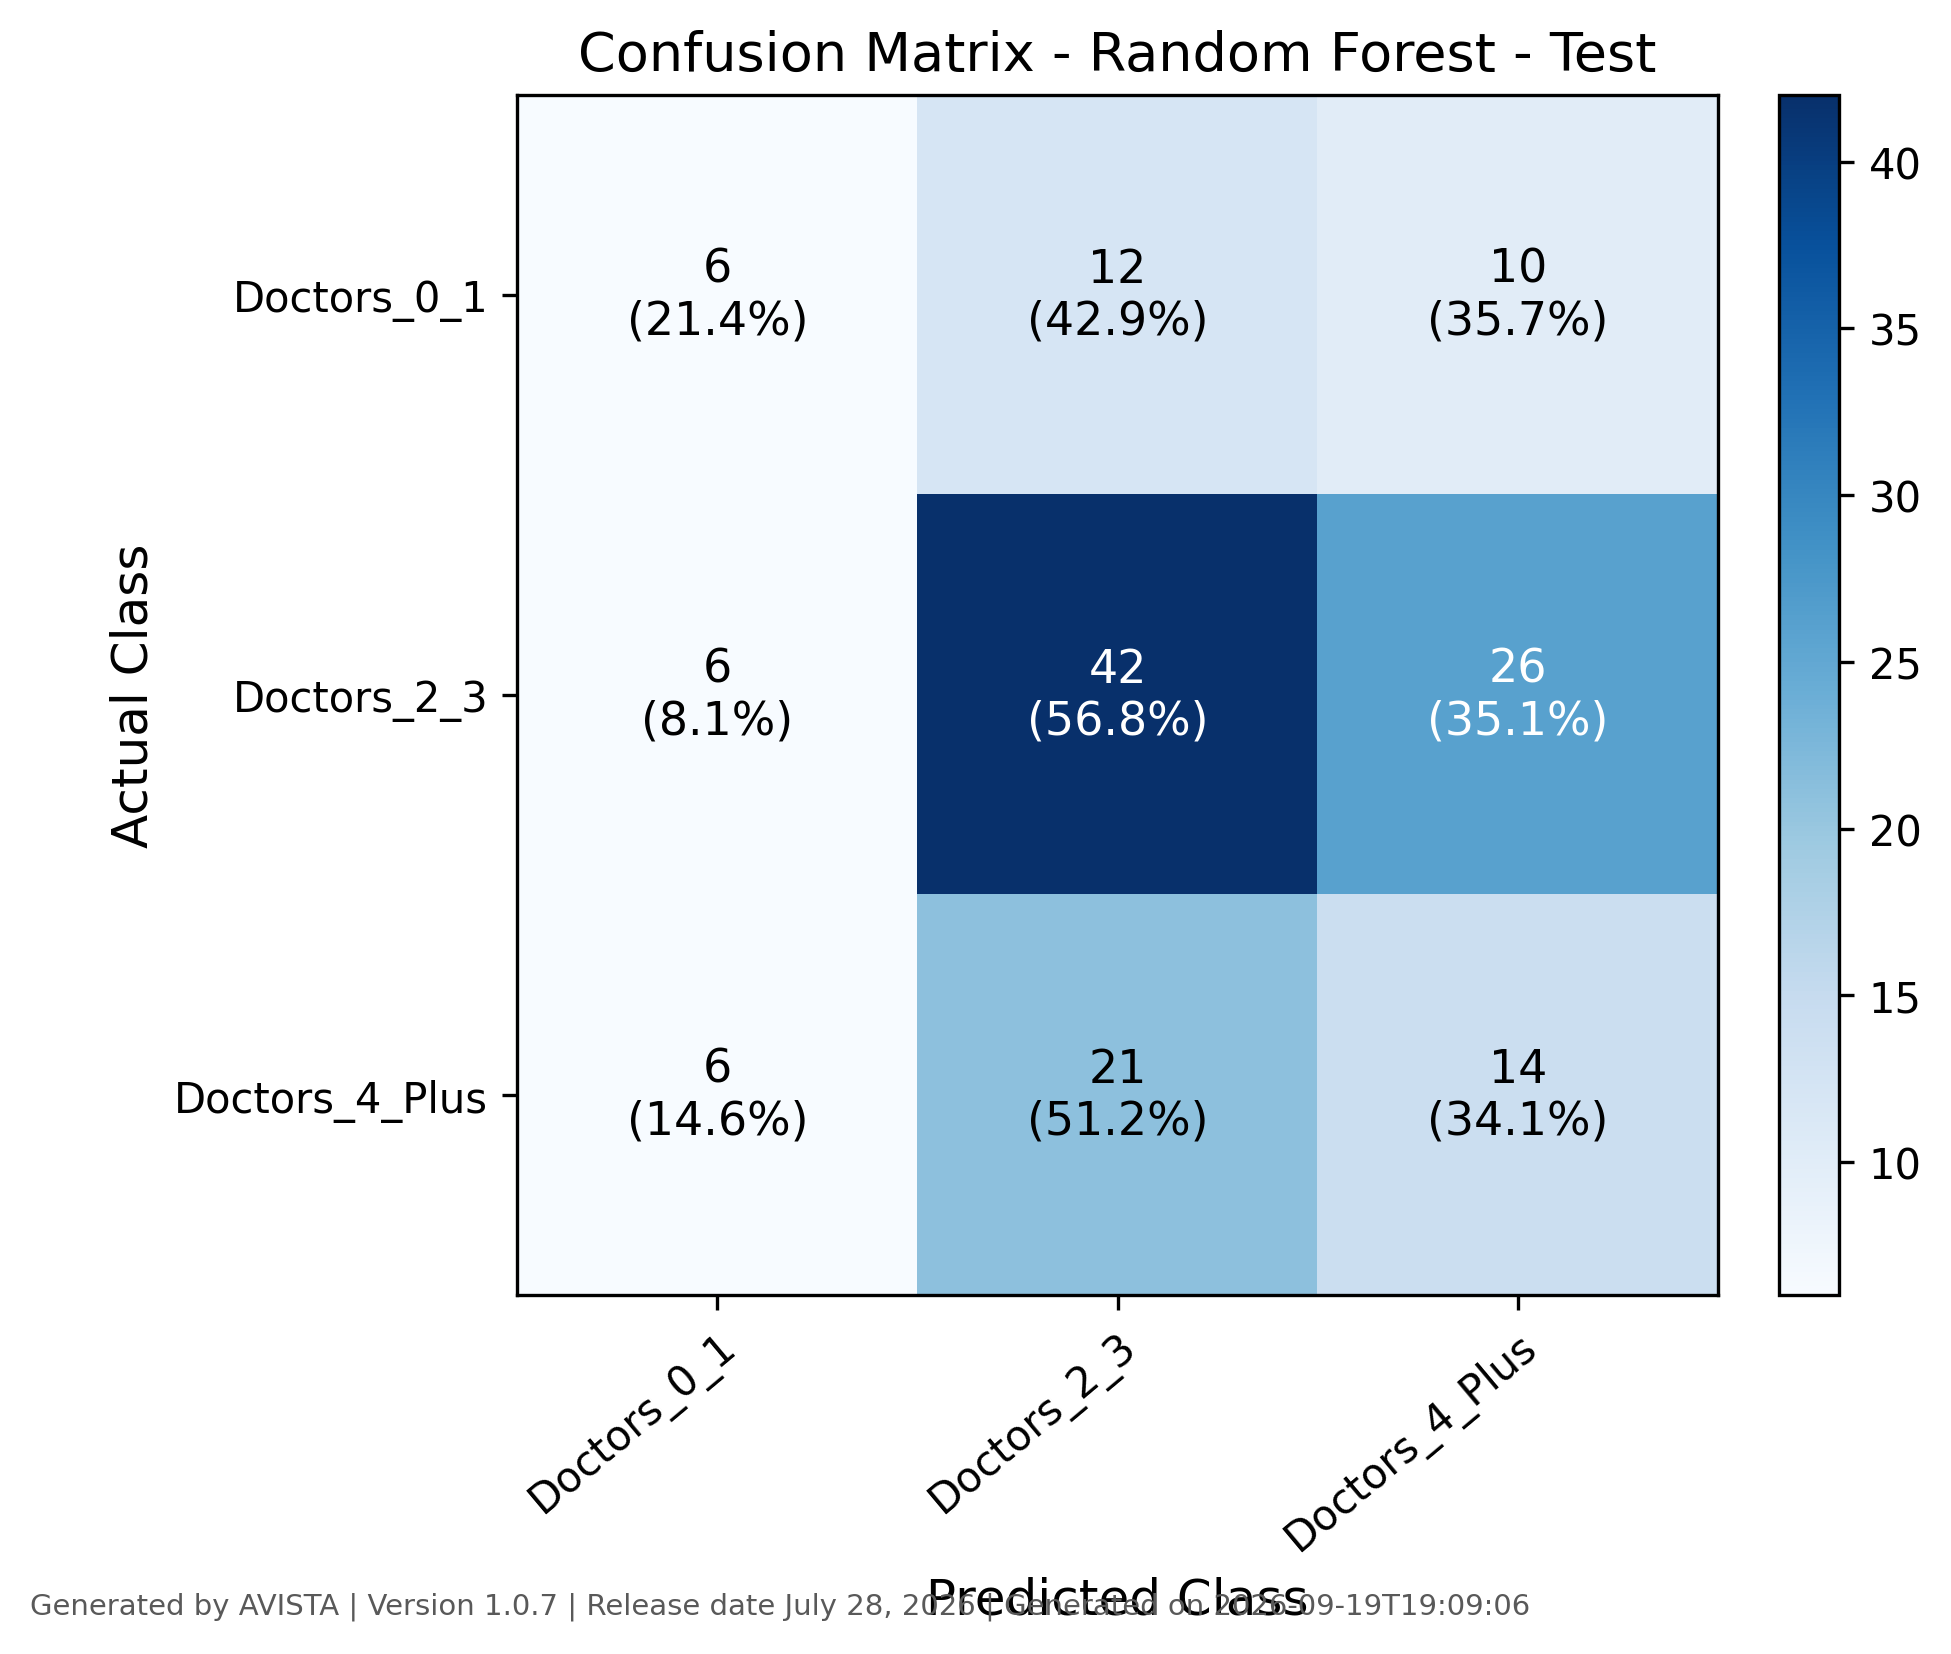

The data file committed next to this chart (first rows):
, Doctors_0_1, Doctors_2_3, Doctors_4_Plus
Doctors_0_1, 6, 12, 10
Doctors_2_3, 6, 42, 26
Doctors_4_Plus, 6, 21, 14
